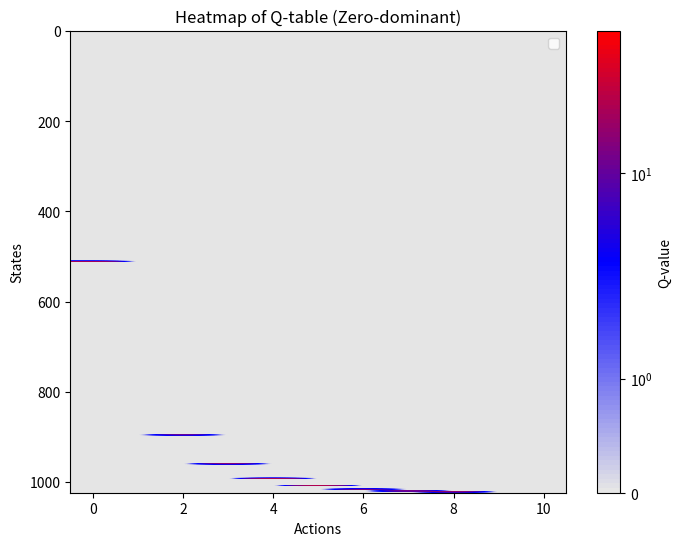

The matplotlib source for this figure:
# -*- coding: utf-8 -*-
# @Time     : 2/16/2025 20:08
# [redacted]
# @FileName: Q_learning.py
# @Software  : PyCharm
# Observing PEP 8 coding style
import numpy as np
import matplotlib.pyplot as plt
import matplotlib.colors as mcolors
import random

class Agent:
    def __init__(self, N, peak):
        self.N = N
        self.max_value = 2 ** self.N - 1  # Maximum possible state index
        self.bit_length = len(bin(self.max_value)[2:])  # Determine required bit length
        self.Q_table = np.zeros((2 ** self.N, self.N + 1))
        # each row: one of the 2^N state;
        # each column: reward to flip the N-th element; the (N+1) column is status quo
        self.reality = [0] * 2 ** self.N  # all states are initialized as zeros
        self.peak_index = 2 ** self.N - 1  # 111111
        self.peak = peak
        self.reality[self.peak_index] = peak
        self.state = [random.randint(0, 1) for _ in range(self.N)]
        self.max_length = 100000  # make sure an episode can end with peaks
        self.informed_percentage = 0  # the percentage of states that are informed
        self.ave_max_q = 0
        self.steps = 0
        self.search_trajectory = []

    def learn(self, alpha=0.2, gamma=0.9):
        """
        One episode concludes with local or global peaks and update its antecedent Q(s, a).
        Larger Tau: exploration (at 30, random walk);  Smaller Tau: exploitation
        :param tau: temperature regulates how sensitive the probability of choosing a given action is to the estimated Q
        :param state: current state, int
        :param alpha: learning rate (cf. Denrell 2004)
        :param gamma: emphasis on positional value (cf. Denrell 2004); gamma = 0.9 is best in Denrell 2004
        :return:
        """
        # Initialize one learning episode
        cur_state_index = np.random.choice(range(1, 2 ** self.N - 2)) # cannot be the peaks!!
        self.state = self.int_to_binary_list(state_index = cur_state_index)
        for steps in range(self.max_length):
            cur_state_index = self.binary_list_to_int(self.state)
            max_index_list = np.where(self.Q_table[cur_state_index] == np.max(self.Q_table[cur_state_index]))[0]
            action = np.random.choice(max_index_list)
            next_state = self.state.copy()
            if action < self.N:
                next_state[action] = 1 - self.state[action]
            next_state_index = int(''.join(map(str, next_state)), 2)
            # Choose a proper next action (II) best
            next_state_quality = max(self.Q_table[next_state_index])  # equal to zero when next state is peaks
            reward = self.reality[next_state_index]  # equal to non-zero when next state is peaks
            self.Q_table[cur_state_index][action] = ((1 - alpha) * self.Q_table[cur_state_index][action] +
                                                     alpha * (reward + gamma * next_state_quality))
            self.state = next_state.copy()  # within one episode, it is sequential search
            if reward:  # If we reach a rewarded state, stop learning
                self.steps = steps + 1
                break  # this break means that the Q_table for the next_state will not be updated.
        self.informed_percentage = np.count_nonzero(np.any(self.Q_table != 0, axis=1)) / (2 ** self.N)

    # def evaluate_max(self):
    #     self.state = [random.randint(0, 1) for _ in range(self.N)]
    #     for perform_step in range(self.max_length):
    #         cur_state_index = self.binary_list_to_int(self.state)
    #         q_row = self.Q_table[cur_state_index]
    #         action = np.argmax(q_row)
    #         next_state = self.state.copy()
    #         if action < self.N:
    #             next_state[action] = 1 - self.state[action]
    #         next_state_index = int(''.join(map(str, next_state)), 2)
    #         reward = self.reality[next_state_index]
    #         self.state = next_state
    #         if reward:
    #             self.performance = reward
    #             self.steps = perform_step
    #             break

    def int_to_binary_list(self, state_index):
        return [int(bit) for bit in format(state_index, f'0{self.bit_length}b')]

    def binary_list_to_int(self, state):
        return int(''.join(map(str, state)), 2)

    def generate_state_with_hamming_distance(self, orientation_state, hamming_distance):
        """
        Generate a new state that is at a specific Hamming distance from the original state.

        :param original_state: The original state (e.g., global peak).
        :param hamming_distance: The number of bit flips to make.
        :return: A new state with the specified Hamming distance.
        """
        random.seed(None)
        new_state = orientation_state.copy()
        indices = list(range(self.N))
        flip_indices = random.sample(indices, hamming_distance)
        for idx in flip_indices:
            new_state[idx] = 1 - new_state[idx]
        return new_state

    def visualize_1(self):
        # Custom colormap: Light gray for zero, then blue → red for positive values
        colors = [(0.9, 0.9, 0.9), "blue", "red"]
        cmap = mcolors.LinearSegmentedColormap.from_list("custom_cmap", colors, N=100)

        # Use a logarithmic scale to enhance contrast if needed
        norm = mcolors.SymLogNorm(linthresh=1, linscale=0.5, vmin=0, vmax=np.max(self.Q_table))

        plt.figure(figsize=(8, 6))
        plt.imshow(self.Q_table, cmap=cmap, aspect='auto', norm=norm)
        plt.colorbar(label="Q-value")
        plt.xlabel("Actions")
        plt.ylabel("States")
        plt.title("Heatmap of Q-table (Zero-dominant)")
        plt.show()

    def visualize(self, search_trajectory=None):
        # Custom colormap: Light gray for zero, then blue → red for positive values
        colors = [(0.9, 0.9, 0.9), "blue", "red"]
        cmap = mcolors.LinearSegmentedColormap.from_list("custom_cmap", colors, N=100)

        # Use a logarithmic scale to enhance contrast if needed
        norm = mcolors.SymLogNorm(linthresh=1, linscale=0.5, vmin=0, vmax=np.max(self.Q_table))

        plt.figure(figsize=(8, 6))
        plt.imshow(self.Q_table, cmap=cmap, aspect='auto', norm=norm)
        plt.colorbar(label="Q-value")
        plt.xlabel("Actions")
        plt.ylabel("States")
        plt.title("Heatmap of Q-table (Zero-dominant)")

        if search_trajectory:
            states, actions = zip(*search_trajectory)  # Extract state and action sequences

            # Scatter plot to highlight visited (state, action) pairs
            plt.scatter(actions, states, color='yellow', edgecolors='black', s=50, label="Search Trajectory")

            # Draw arrows to show transitions
            for i in range(len(search_trajectory) - 1):
                s1, a1 = search_trajectory[i]  # Start point (current step)
                s2, a2 = search_trajectory[i + 1]  # End point (next step)

                plt.quiver(a1, s1, a2 - a1, s2 - s1, angles='xy', scale_units='xy', scale=1,
                           color='black', alpha=0.8, width=0.005, headlength=4, headwidth=3)

        plt.legend(loc="upper right")
        plt.show()

        # Apply logarithmic scaling for better contrast of large values
        # Q_table_log = np.log1p(self.Q_table)  # log(1 + Q_value) to avoid taking log of zero
        #
        # # Custom colormap with high contrast
        # cmap = plt.cm.hot  # Hot colormap for good contrast
        #
        # plt.figure(figsize=(8, 6))
        # plt.imshow(Q_table_log, cmap=cmap, aspect='auto')
        # plt.colorbar(label="Log-Scaled Q-value")
        # plt.xlabel("Actions")
        # plt.ylabel("States")
        # plt.title("Heatmap with Logarithmic Scaling")
        # plt.show()


if __name__ == '__main__':
    # 2 ^ 5 = 32 states
    # random.seed(0)
    # search_trajectory = [[3, 1], [4, 2], [5, 0], [6, 3]]  # Example trajectory
    reward_list, step_list = [], []
    q_agent = Agent(N=10, peak=50)
    for index in range(100):
        q_agent.learn(alpha=0.2, gamma=0)
    q_agent.visualize(search_trajectory=q_agent.search_trajectory)

    print("Ave Max Q: ", q_agent.ave_max_q, q_agent.steps)


    # print(q_agent.reality)
    # percentage_high_across_learning_length, percentage_low_across_learning_length = [], []
    # step_across_length = []
    # [50, 100, 150, 200, 250, 300, 350]
    # learning_length_list = [100, 200, 300]
    # agent_num = 50
    # for learning_length in learning_length_list:
    #     reward_across_agents = []
    #     step_across_agents = []
    #     for _ in range(agent_num):
    #         np.random.seed(None)
    #         q_agent = Agent(N=10, global_peak=50, local_peaks=[10])
    #         for _ in range(learning_length):
    #             q_agent.learn(tau=20, alpha=0.8, gamma=0.9)
    #         reward, step = q_agent.perform(tau=20)
    #         reward_across_agents.append(reward)
    #         step_across_agents.append(step)
    #
    #     percentage_high = sum([1 if reward == 50 else 0 for reward in reward_across_agents]) / agent_num
    #     percentage_low = sum([1 if reward == 10 else 0 for reward in reward_across_agents]) / agent_num
    #     ave_step = sum(step_across_agents) / len(step_across_agents)
    #
    #     percentage_high_across_learning_length.append(percentage_high)
    #     percentage_low_across_learning_length.append(percentage_low)
    #     step_across_length.append(ave_step)
    #
    # plt.plot(learning_length_list, percentage_high_across_learning_length, "-", color='k', linewidth=2, label="High Peak")
    # plt.plot(learning_length_list, percentage_low_across_learning_length, "--", color='k', linewidth=2, label="Low Peak")
    # plt.plot(learning_length_list, step_across_length, "-", color='grey', linewidth=2, label="Low Peak")
    # # Add labels and title
    # plt.xlabel('Performance')
    # plt.ylabel('Learning Length')
    # plt.title('Performance Implications of Maximization vs. Softmax Strategies')
    #
    # # Add grid and legend
    # plt.grid(True)
    # plt.legend()
    #
    # # Show the plot
    # plt.show()


